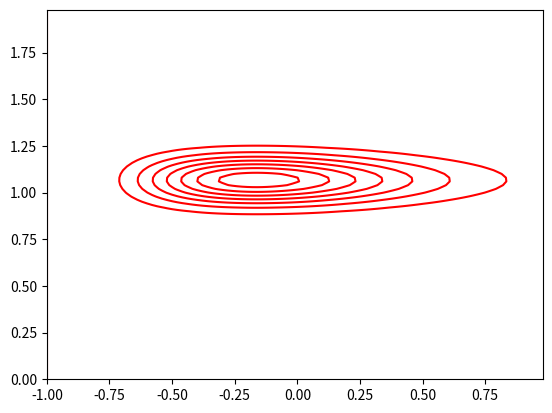

Python code for this plot:
# IMPORTS
import numpy as np
import matplotlib.pyplot as plt
import scipy.stats as stats
from tqdm import tqdm

# This function computes the value of tau_N for a normal distribution
def compute_tauN(tau_0, mu_0, vector, a_N, b_N):
    
    tau_N = (tau_0 + len(vector)) * (a_N / b_N)
    return tau_N

# This function computes the values of a_N and b_N for a gamma distribution
def compute_bN(a_0, b_0, vector, mu_N, mu_0, tau_N):
    
    term1 = (1 / tau_N) + pow(mu_N,2) + pow(mu_0,2) - 2 * mu_N * mu_0
    term2 = 0
    for x in vector:
        term2 += pow(x,2) + (1 / tau_N) + pow(mu_N,2) - 2 * mu_N * x
    b_N = b_0 + 0.5 * tau_0 * term1 + 0.5 * term2
    
    return b_N

if __name__ == "__main__":

    # VARIABLES
    iterations = 100                # Number of iterations
    n = 10                          # Number of samples
    mu_0 = 1                        # Initial value mu_0
    mu_N = 1                        # Initial value mu_N
    tau_0 = 1                       # Initial value tau_0
    tau_N = 1                       # Initial value mu_N
    a_0 = 1                         # Initial value a_0
    a_N = 1                         # Initial value a_N
    b_0 = 1                         # Initial value b_0
    b_N = 1                         # Initial value b_N
    x_axis = np.arange(-1,1,0.02)   # X axis grid
    y_axis = np.arange(0,2,0.02)    # Y axis grid

    # SAMPLES GENERATION
    vector = np.random.normal(0,1,n)

    mu_N = (tau_0 * mu_0 + np.sum(vector)) / (tau_0 + len(vector))  # mu_N value computation (it won't update)
    a_N = a_0 + (len(vector)) / 2                                   # a_N value computation (it won't update)

    for i in range(iterations):
        tau_N = compute_tauN(tau_0, mu_0, vector, a_N, b_N)
        b_N = compute_bN(a_0, b_0, vector, mu_N, mu_0, tau_N)

    q_mu_tau = np.zeros((len(x_axis), len(y_axis)))

    for i in tqdm(range(len(x_axis))):
        for j in range(len(y_axis)):
            q_mu = stats.norm(mu_N, 1/tau_N).pdf(x_axis[i])
            q_tau = stats.gamma.pdf(y_axis[j], a_N, loc=0, scale=(1/b_N))
            q_mu_tau[i][j] = q_mu * q_tau
    '''
    q_mu_tau_original = np.zeros((len(x_axis), len(y_axis)))

    for i in tqdm(range(len(x_axis))):
        for j in range(len(y_axis)):
            q_mu = stats.norm(mu_0, 1/tau_0).pdf(x_axis[i])
            q_tau = stats.gamma.pdf(y_axis[j], a_0, loc=0, scale=(1/b_0))
            q_mu_tau_original[i][j] = q_mu * q_tau
    '''        
    plt.contour(x_axis, y_axis, q_mu_tau, colors='red')
    #plt.contour(x_axis, y_axis, q_mu_tau_original, colors='green')
    plt.show()
